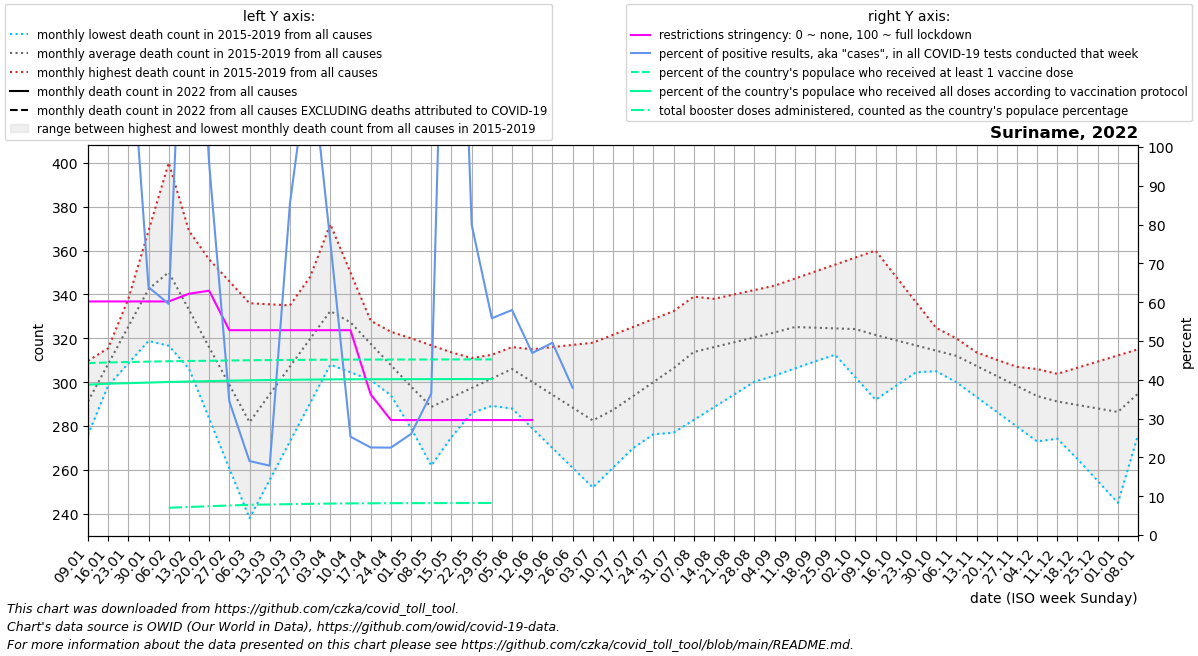

Data behind this chart, as committed beside it:
date, location, time_unit, time, deaths_2010_all_ages, deaths_2011_all_ages, deaths_2012_all_ages, deaths_2013_all_ages, deaths_2014_all_ages, deaths_2015_all_ages, deaths_2016_all_ages, deaths_2017_all_ages, deaths_2018_all_ages, deaths_2019_all_ages, deaths_2020_all_ages, deaths_2021_all_ages, deaths_2022_all_ages, new_deaths, new_cases_smoothed, new_tests_smoothed, positive_test_percent, stringency_index, people_vaccinated, people_fully_vaccinated
2022-01-09, Suriname, monthly, 1, , , , , , , 309.8, 288.2, 276.0, 291.0, 315.0, , , 32.4, 3661, 1461, 429.8, 60.19, 262212, 229357
2022-01-16, Suriname, monthly, 2, , , , , , , 315.5, 298.4, 307.0, 312.2, 318.5, , , 42.8, 5675, 1253, 727.2, 60.19, 263164, 230736
2022-01-23, Suriname, monthly, 3, , , , , , , 321.2, 308.6, 338.0, 333.5, 322.0, , , 53.2, 6608, 5018, 136.8, 60.19, 263825, 231597
2022-01-30, Suriname, monthly, 4, , , , , , , 327.0, 318.8, 369.0, 354.8, 325.5, , , 63.6, 4162, 6588, 63.87, 60.19, 264422, 232462
2022-02-06, Suriname, monthly, 5, , , , , , 329.0, 316.6, 329.0, 400.0, 376.0, 329.0, , , 74.0, 2396, 4328, 59.54, 60.19, 265023, 233425
2022-02-13, Suriname, monthly, 6, , , , , , 317.8, 306.2, 306.2, 369.0, 366.0, 333.8, , , 69.0, 1854, 1194, 182.2, 62.17, 265366, 234099
2022-02-20, Suriname, monthly, 7, , , , , , 306.5, 295.8, 283.5, 338.0, 356.0, 338.5, , , 64.0, 908.0, 994.0, 95.81, 62.96, 265716, 234687
2022-02-27, Suriname, monthly, 8, , , , , , 295.2, 285.4, 260.8, 307.0, 346.0, 343.2, , , 59.0, 479.1, 1439, 34.44, 52.78, 266137, 235370
2022-03-06, Suriname, monthly, 9, , , , , , 284.0, 275.0, 238.0, 276.0, 336.0, 348.0, , , 54.0, 397.6, 2102, 19.06, 52.78, 266511, 235953
2022-03-13, Suriname, monthly, 10, , , , , , 292.0, 289.2, 255.5, 300.0, 335.5, 339.6, , , 42.25, 301.3, 1709, 17.87, 52.78, 266789, 236385
2022-03-20, Suriname, monthly, 11, , , , , , 300.0, 303.5, 273.0, 324.0, 335.0, 331.2, , , 30.5, 192.3, 360.0, 85.3, 52.78, 266970, 236675
2022-03-27, Suriname, monthly, 12, , , , , , 308.0, 317.8, 290.5, 348.0, 334.5, 322.8, , , 18.75, 223.7, 187.0, 124.5, 52.78, 267241, 237066
2022-04-03, Suriname, monthly, 13, , , , , , 316.0, 332.0, 308.0, 372.0, 334.0, 314.4, , , 7.0, 106.3, 140.0, 75.66, 52.78, 267414, 237330
2022-04-10, Suriname, monthly, 14, , , , , , 324.0, 329.0, 304.5, 350.0, 328.8, 306.0, , , 6.25, 29.71, 115.0, 25.34, 52.78, 267507, 237479
2022-04-17, Suriname, monthly, 15, , , , , , 309.0, 326.0, 301.0, 328.0, 323.6, 300.2, , , 5.5, 30.71, 135.0, 22.56, 36.24, 267567, 237561
2022-04-24, Suriname, monthly, 16, , , , , , 294.0, 323.0, 297.5, 306.0, 318.4, 294.5, , , 4.75, 27.28, 121.0, 22.52, 29.63, 267618, 237627
2022-05-01, Suriname, monthly, 17, , , , , , 279.0, 320.0, 294.0, 284.0, 313.2, 288.8, , , 4.0, 32.86, 126.0, 26.05, 29.63, 267662, 237682
2022-05-08, Suriname, monthly, 18, , , , , , 264.0, 316.8, 292.8, 262.0, 308.0, 283.0, , , 7.6, 53.72, 148.0, 36.44, 29.63, 267706, 237738
2022-05-15, Suriname, monthly, 19, , , , , , 275.0, 313.6, 291.6, 275.5, 309.5, 281.2, , , 11.2, 535.3, 235.0, 227, 29.63, 267751, 237793
2022-05-22, Suriname, monthly, 20, , , , , , 286.0, 310.4, 290.4, 289.0, 311.0, 279.5, , , 14.8, 286.7, 367.0, 80, 29.63, 267795, 237848
2022-05-29, Suriname, monthly, 21, , , , , , 297.0, 307.2, 289.2, 302.5, 312.5, 277.8, , , 18.4, 184, 331.0, 55.85, 29.63, 267820, 237879
2022-06-05, Suriname, monthly, 22, , , , , , 308.0, 304.0, 288.0, 316.0, 314.0, 276.0, , , 22.0, 137.4, 237.0, 57.98, 29.63, , 
2022-06-12, Suriname, monthly, 23, , , , , , 305.2, 296.5, 279.0, 305.0, 315.0, 286.2, , , 18.75, 126.7, 271.0, 46.9, 29.63, , 
2022-06-19, Suriname, monthly, 24, , , , , , 302.4, 289.0, 270.0, 294.0, 316.0, 296.4, , , 15.5, 97.72, 197.0, 49.55, , , 
2022-06-26, Suriname, monthly, 25, , , , , , 299.6, 281.5, 261.0, 283.0, 317.0, 306.6, , , 12.25, 35.14, 73.0, 37.95, , , 
2022-07-03, Suriname, monthly, 26, , , , , , 296.8, 274.0, 252.0, 272.0, 318.0, 316.8, , , , , , , , , 
2022-07-10, Suriname, monthly, 27, , , , , , 294.0, 274.8, 261.0, 285.4, 321.6, 327.0, , , , , , , , , 
2022-07-17, Suriname, monthly, 28, , , , , , 299.0, 275.5, 270.0, 298.8, 325.2, 329.5, , , , , , , , , 
2022-07-24, Suriname, monthly, 29, , , , , , 304.0, 276.2, 279.0, 312.2, 328.8, 332.0, , , , , , , , , 
2022-07-31, Suriname, monthly, 30, , , , , , 309.0, 277.0, 288.0, 325.6, 332.4, 334.5, , , , , , , , , 
2022-08-07, Suriname, monthly, 31, , , , , , 314.0, 282.8, 297.0, 339.0, 336.0, 337.0, , , , , , , , , 
2022-08-14, Suriname, monthly, 32, , , , , , 317.8, 288.6, 305.5, 330.0, 338.0, 348.8, , , , , , , , , 
2022-08-21, Suriname, monthly, 33, , , , , , 321.6, 294.4, 314.0, 321.0, 340.0, 360.6, , , , , , , , , 
2022-08-28, Suriname, monthly, 34, , , , , , 325.4, 300.2, 322.5, 312.0, 342.0, 372.4, , , , , , , , , 
2022-09-04, Suriname, monthly, 35, , , , , , 329.2, 306.0, 331.0, 303.0, 344.0, 384.2, , , , , , , , , 
2022-09-11, Suriname, monthly, 36, , , , , , 333.0, 310.8, 328.5, 306.2, 347.2, 396.0, , , , , , , , , 
2022-09-18, Suriname, monthly, 37, , , , , , 322.8, 315.5, 326.0, 309.5, 350.4, 387.5, , , , , , , , , 
2022-09-25, Suriname, monthly, 38, , , , , , 312.5, 320.2, 323.5, 312.8, 353.6, 379.0, , , , , , , , , 
2022-10-02, Suriname, monthly, 39, , , , , , 302.2, 325.0, 321.0, 316.0, 356.8, 370.5, , , , , , , , , 
2022-10-09, Suriname, monthly, 40, , , , , , 292.0, 320.0, 320.8, 314.8, 360.0, 362.0, , , , , , , , , 
2022-10-16, Suriname, monthly, 41, , , , , , 298.2, 315.0, 320.6, 313.6, 348.2, 358.8, , , , , , , , , 
2022-10-23, Suriname, monthly, 42, , , , , , 304.5, 310.0, 320.4, 312.4, 336.5, 355.5, , , , , , , , , 
2022-10-30, Suriname, monthly, 43, , , , , , 310.8, 305.0, 320.2, 311.2, 324.8, 352.2, , , , , , , , , 
2022-11-06, Suriname, monthly, 44, , , , , , 317.0, 300.0, 320.0, 310.0, 313.0, 349.0, , , , , , , , , 
2022-11-13, Suriname, monthly, 45, , , , , , 313.6, 293.2, 311.2, 309.0, 310.0, 340.8, , , , , , , , , 
2022-11-20, Suriname, monthly, 46, , , , , , 310.2, 286.5, 302.5, 308.0, 307.0, 332.6, , , , , , , , , 
2022-11-27, Suriname, monthly, 47, , , , , , 306.8, 279.8, 293.8, 307.0, 304.0, 324.4, , , , , , , , , 
2022-12-04, Suriname, monthly, 48, , , , , , 303.4, 273.0, 285.0, 306.0, 301.0, 316.2, , , , , , , , , 
2022-12-11, Suriname, monthly, 49, , , , , , 300.0, 274.2, 275.0, 303.0, 303.8, 308.0, , , , , , , , , 
2022-12-18, Suriname, monthly, 50, , , , , , 301.0, 275.5, 265.0, 300.0, 306.6, 318.5, , , , , , , , , 
2022-12-25, Suriname, monthly, 51, , , , , , 302.0, 276.8, 255.0, 297.0, 309.4, 329.0, , , , , , , , , 
2023-01-01, Suriname, monthly, 52, , , , , , 303.0, 278.0, 245.0, 294.0, 312.2, 339.5, , , , , , , , , 
2023-01-08, Suriname, monthly, 1, , , , , , 304.0, 288.2, 276.0, 291.0, 315.0, 350.0, , , , , , , , , 
